Run: headless pygame with SDL's dummy video driver; simulated clock (each Clock.tick advances the game by its frame time, no real sleeping); random seed 0; keys injected as events and as key.get_pressed() state; no mouse input.
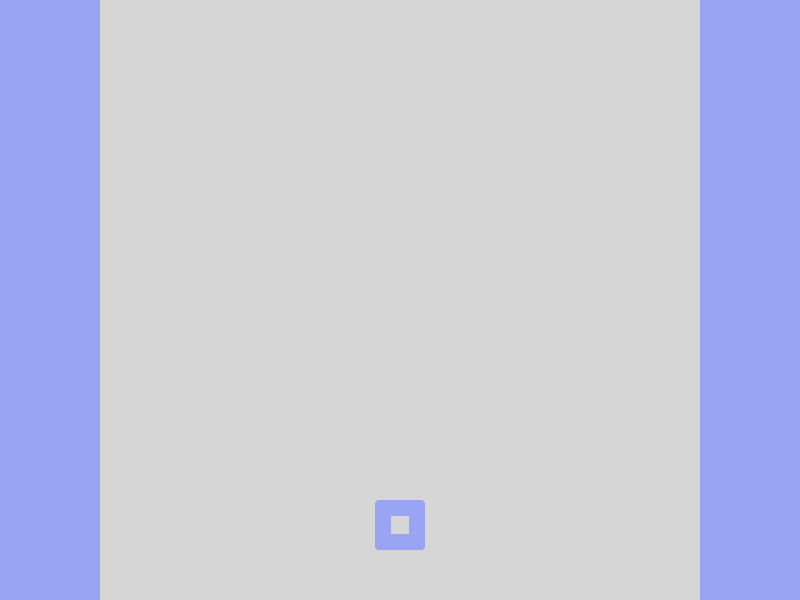
Frame 1 of 4 · flips 1–60 · no input
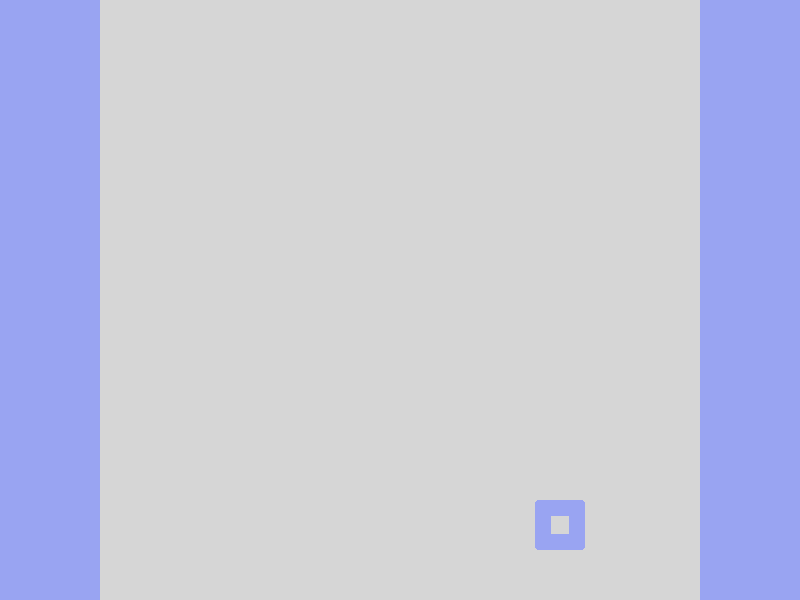
Frame 2 of 4 · flips 61–180 · tapped SPACE, RETURN · held RIGHT (→), D
Frame 3 of 4 · flips 181–300 · held DOWN (↓), S · screen unchanged from frame 2, image omitted
Frame 4 of 4 · flips 301–420 · held LEFT (←), A, UP (↑), W · screen same as frame 1, image omitted

The pygame program that drew these frames:

"""
-------- ESPACE COMMENTAIRE --------











------------------------------------
"""

import pygame

GRISCLAIR  = (  214, 214, 214)
BLEU       = (153, 164,   242)

X = 0
Y = 1

FENETRE_LARGEUR = 800
FENETRE_HAUTEUR = 600

BORD_LARGEUR = 100

PLAYER_TAILLE = 50
PLAYER_TAILLE_2 = (PLAYER_TAILLE, PLAYER_TAILLE)

NOMBRE_COLONNES = 5
TOUCHE_DROITE = pygame.K_RIGHT
TOUCHE_GAUCHE = pygame.K_LEFT

AGAUCHE = -1
ADROITE = 1

def move(sens):
    player_position[X] += FENETRE_LARGEUR / NOMBRE_COLONNES * sens
    if (player_position[X] < 0): player_position[X]
    elif (player_position[X] + PLAYER_TAILLE >= FENETRE_LARGEUR):
        player_position[X] = FENETRE_LARGEUR - PLAYER_TAILLE

pygame.init()

fenetre_taille = (FENETRE_LARGEUR, FENETRE_HAUTEUR)
fenetre = pygame.display.set_mode(fenetre_taille)

fenetre.fill(GRISCLAIR)

player_position = [400, 500]

fini = False
temps = pygame.time.Clock()

while not fini:
    #--- Traiter entrées joueur
    for evenement in pygame.event.get():
        if evenement.type == pygame.QUIT:
            fini = True
        elif evenement.type == pygame.KEYDOWN:
            if evenement.key == TOUCHE_DROITE:
                move(ADROITE)
            elif evenement.key == TOUCHE_GAUCHE:
                move(AGAUCHE)


    fenetre.fill(GRISCLAIR)

    # affichage du joueur
    pygame.draw.rect(fenetre, BLEU, (
        (player_position[0] - PLAYER_TAILLE/2, player_position[1]), # pour qu'il soit a l'exact milieu de l'ecran
        PLAYER_TAILLE_2), 
        16, 3) #pour les bord arrondis et l'outline


    # pour les bords
    pygame.draw.rect(fenetre, BLEU, ((0, 0), (BORD_LARGEUR, FENETRE_HAUTEUR)))
    pygame.draw.rect(fenetre, BLEU, ((FENETRE_LARGEUR - BORD_LARGEUR, 0), (BORD_LARGEUR, FENETRE_HAUTEUR)))


    #--- Afficher (rafraîchir) l'écran
    pygame.display.flip()

    #--- 60 images par seconde
    temps.tick(60)


pygame.display.quit()
pygame.quit()
